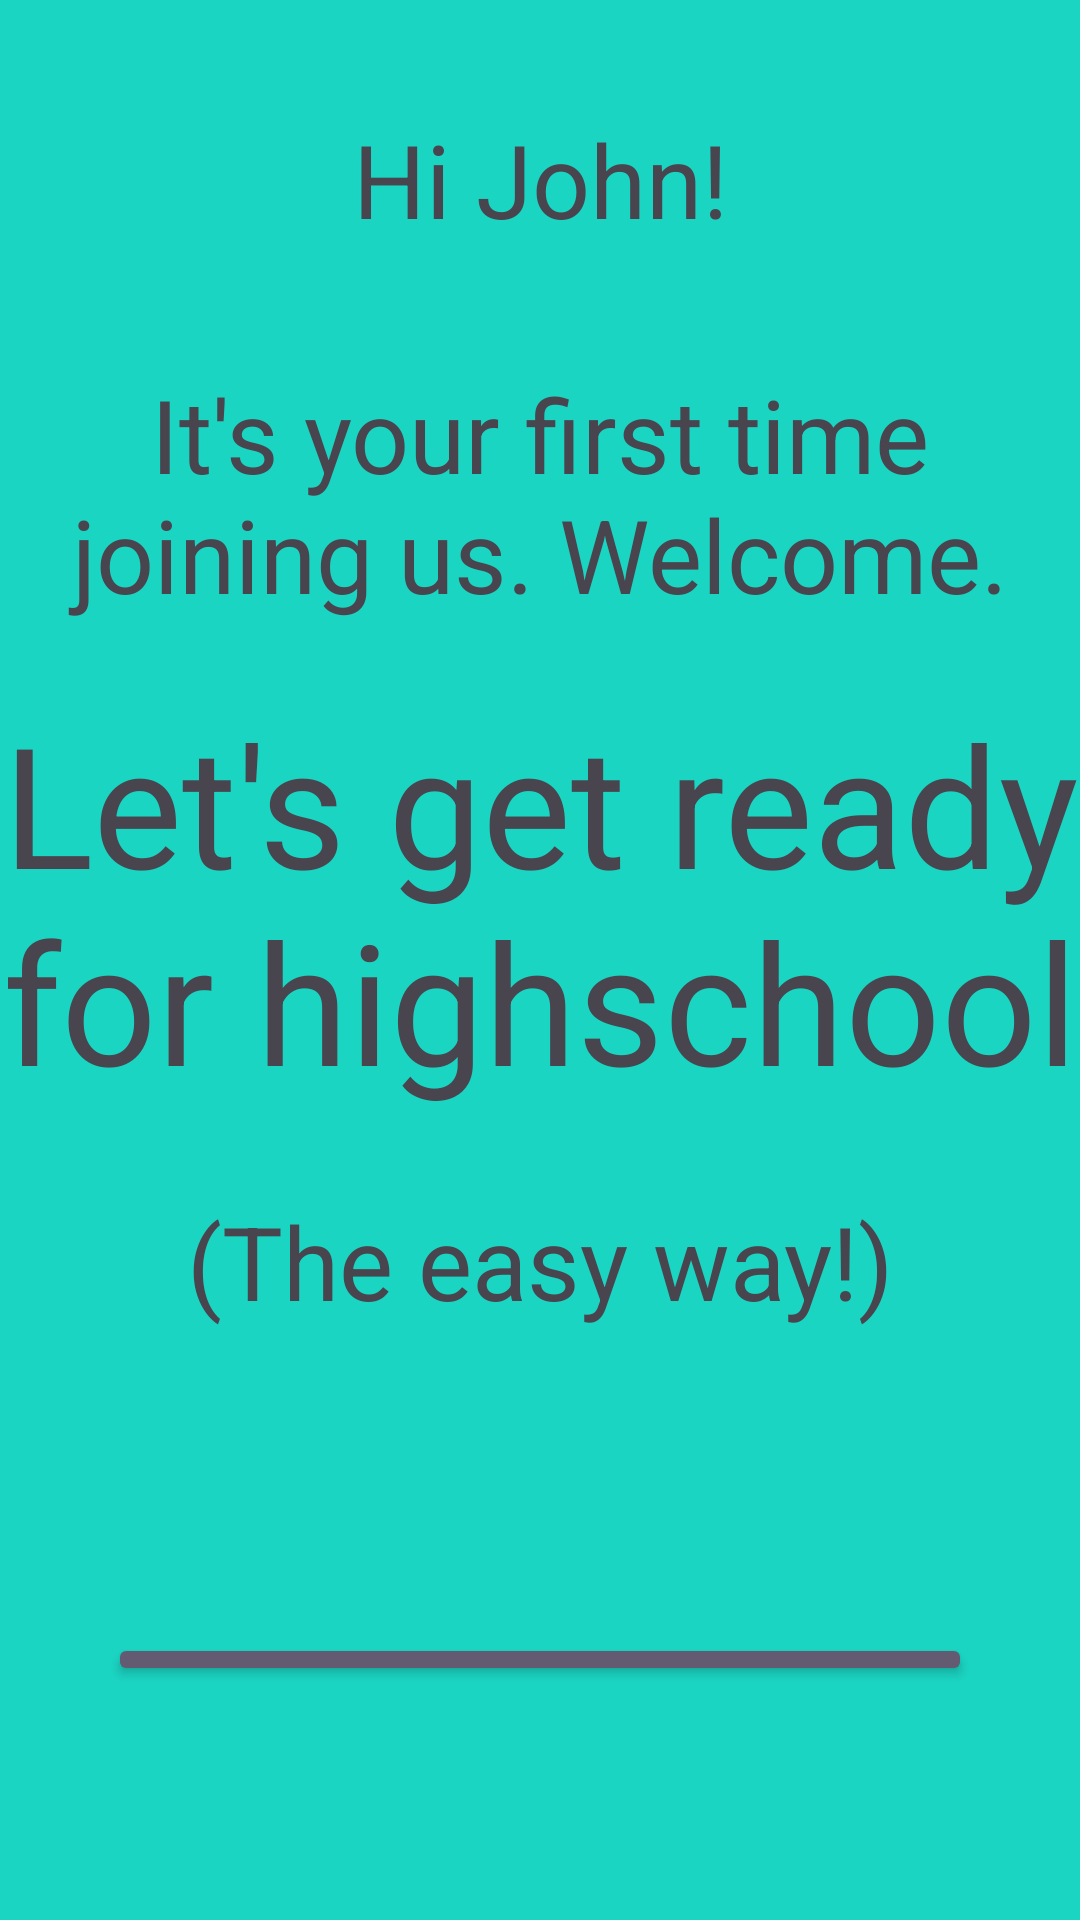

The Android layout XML behind this screen, and the referenced resources:
<!-- AndroidManifest.xml: application theme Theme.Readyforhighschool -->
<!-- res/layout/first_login.xml -->
<?xml version="1.0" encoding="utf-8"?>
<androidx.constraintlayout.widget.ConstraintLayout xmlns:android="http://schemas.android.com/apk/res/android"
    xmlns:app="http://schemas.android.com/apk/res-auto"
    xmlns:tools="http://schemas.android.com/tools"
    android:layout_width="match_parent"
    android:layout_height="match_parent"
    android:background="#1BD5C3">

    <TextView
        android:id="@+id/textView"
        android:layout_width="wrap_content"
        android:layout_height="wrap_content"
        android:text="Let's get ready for highschool"
        android:textAlignment="center"
        android:textAppearance="@style/TextAppearance.AppCompat.Display3"
        app:layout_constraintBottom_toBottomOf="parent"
        app:layout_constraintEnd_toEndOf="parent"
        app:layout_constraintHorizontal_bias="0.0"
        app:layout_constraintStart_toStartOf="parent"
        app:layout_constraintTop_toTopOf="parent"
        app:layout_constraintVertical_bias="0.461" />

    <TextView
        android:id="@+id/textView6"
        android:layout_width="wrap_content"
        android:layout_height="wrap_content"
        android:layout_marginTop="122dp"
        android:layout_marginBottom="337dp"
        android:text="It's your first time joining us. Welcome."
        android:textAlignment="center"
        android:textAppearance="@style/TextAppearance.AppCompat.Display3"
        android:textSize="34sp"
        app:layout_constraintBottom_toTopOf="@+id/assessbutton"
        app:layout_constraintEnd_toEndOf="parent"
        app:layout_constraintHorizontal_bias="0.0"
        app:layout_constraintStart_toStartOf="parent"
        app:layout_constraintTop_toTopOf="parent"
        app:layout_constraintVertical_bias="0.188" />

    <TextView
        android:id="@+id/textView4"
        android:layout_width="wrap_content"
        android:layout_height="wrap_content"
        android:text="(The easy way!)"
        android:textAlignment="center"
        android:textAppearance="@style/TextAppearance.AppCompat.Display3"
        android:textSize="34sp"
        app:layout_constraintBottom_toBottomOf="parent"
        app:layout_constraintEnd_toEndOf="parent"
        app:layout_constraintStart_toStartOf="parent"
        app:layout_constraintTop_toTopOf="parent"
        app:layout_constraintVertical_bias="0.669" />

    <TextView
        android:id="@+id/textView5"
        android:layout_width="wrap_content"
        android:layout_height="wrap_content"
        android:text="Hi John!"
        android:textAlignment="center"
        android:textAppearance="@style/TextAppearance.AppCompat.Display3"
        android:textSize="34sp"
        app:layout_constraintBottom_toBottomOf="parent"
        app:layout_constraintEnd_toEndOf="parent"
        app:layout_constraintStart_toStartOf="parent"
        app:layout_constraintTop_toTopOf="parent"
        app:layout_constraintVertical_bias="0.062" />

    <Button
        android:id="@+id/assessbutton"
        style="@style/Widget.AppCompat.Button.Colored"
        android:layout_width="0dp"
        android:layout_height="0dp"
        android:layout_marginStart="36dp"
        android:layout_marginEnd="36dp"
        android:layout_marginBottom="78dp"
        android:fontFamily="sans-serif"
        android:text="Press this button to make learning easy"
        android:textSize="24sp"
        app:layout_constraintBottom_toBottomOf="parent"
        app:layout_constraintEnd_toEndOf="parent"
        app:layout_constraintStart_toStartOf="parent"
        app:layout_constraintTop_toBottomOf="@+id/textView6" />
</androidx.constraintlayout.widget.ConstraintLayout>
<!-- resources referenced by this layout -->
<resources>
  <style name="Theme.Readyforhighschool" parent="Base.Theme.Readyforhighschool" />
  <style name="Base.Theme.Readyforhighschool" parent="Theme.Material3.DayNight.NoActionBar">
          
          
      </style>
</resources>
